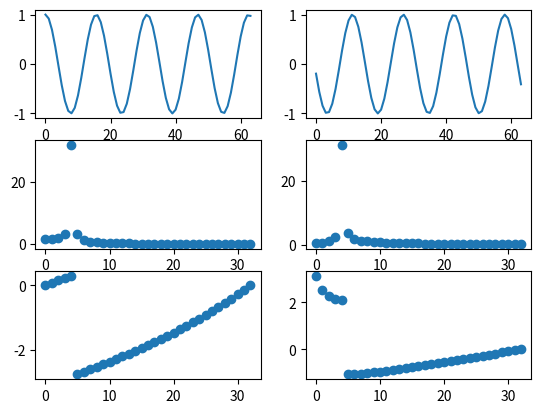

Generate this figure with matplotlib:
import numpy as np
import matplotlib.pyplot as plt

def princearg(phi):
	return phi - 2*np.pi*np.round(phi/(2*np.pi))

N = 64
f = 4.1
phi = 0
hop = 20
t = np.array(range(2*N)) / N
y = np.cos(2 * np.pi * f * t + phi)
y1 = y[:N]
y2 = y[hop:hop+N]
# y = y * np.hanning(N)

Y1 = np.fft.rfft(y1)
S1 = np.abs(Y1)

Y2 = np.fft.rfft(y2)
S2 = np.abs(Y2)

# print(phi)
# print(np.angle(Y1[int(f)]))
# print(0.7 * np.angle(Y1[int(f)]) + 0.3 * np.angle(Y1[int(f)+1]))


expected_phase = phi + hop * 2 * np.pi / (N/f)
print(princearg(expected_phase))
print(np.angle(Y2[int(f)]))

# print(
# 	(princearg(np.angle(Y2[int(f)]) - np.angle(Y1[int(f)] - hop * 2 * np.pi / (N/int(f)))) + 0*np.pi)
# 	# / (2*np.pi) * (N/hop)
# )
# print(princearg(np.angle(Y2[int(f)+1]) - np.angle(Y1[int(f)+1])) / (2*np.pi) * (N/f))

plt.subplot(3,2,1)
plt.plot(y1)
plt.subplot(3,2,3)
plt.plot(S1, 'o')
plt.subplot(3,2,5)
plt.plot(np.angle(Y1), 'o')

plt.subplot(3,2,2)
plt.plot(y2)
plt.subplot(3,2,4)
plt.plot(S2, 'o')
plt.subplot(3,2,6)
plt.plot(np.angle(Y2), 'o')

plt.show()
